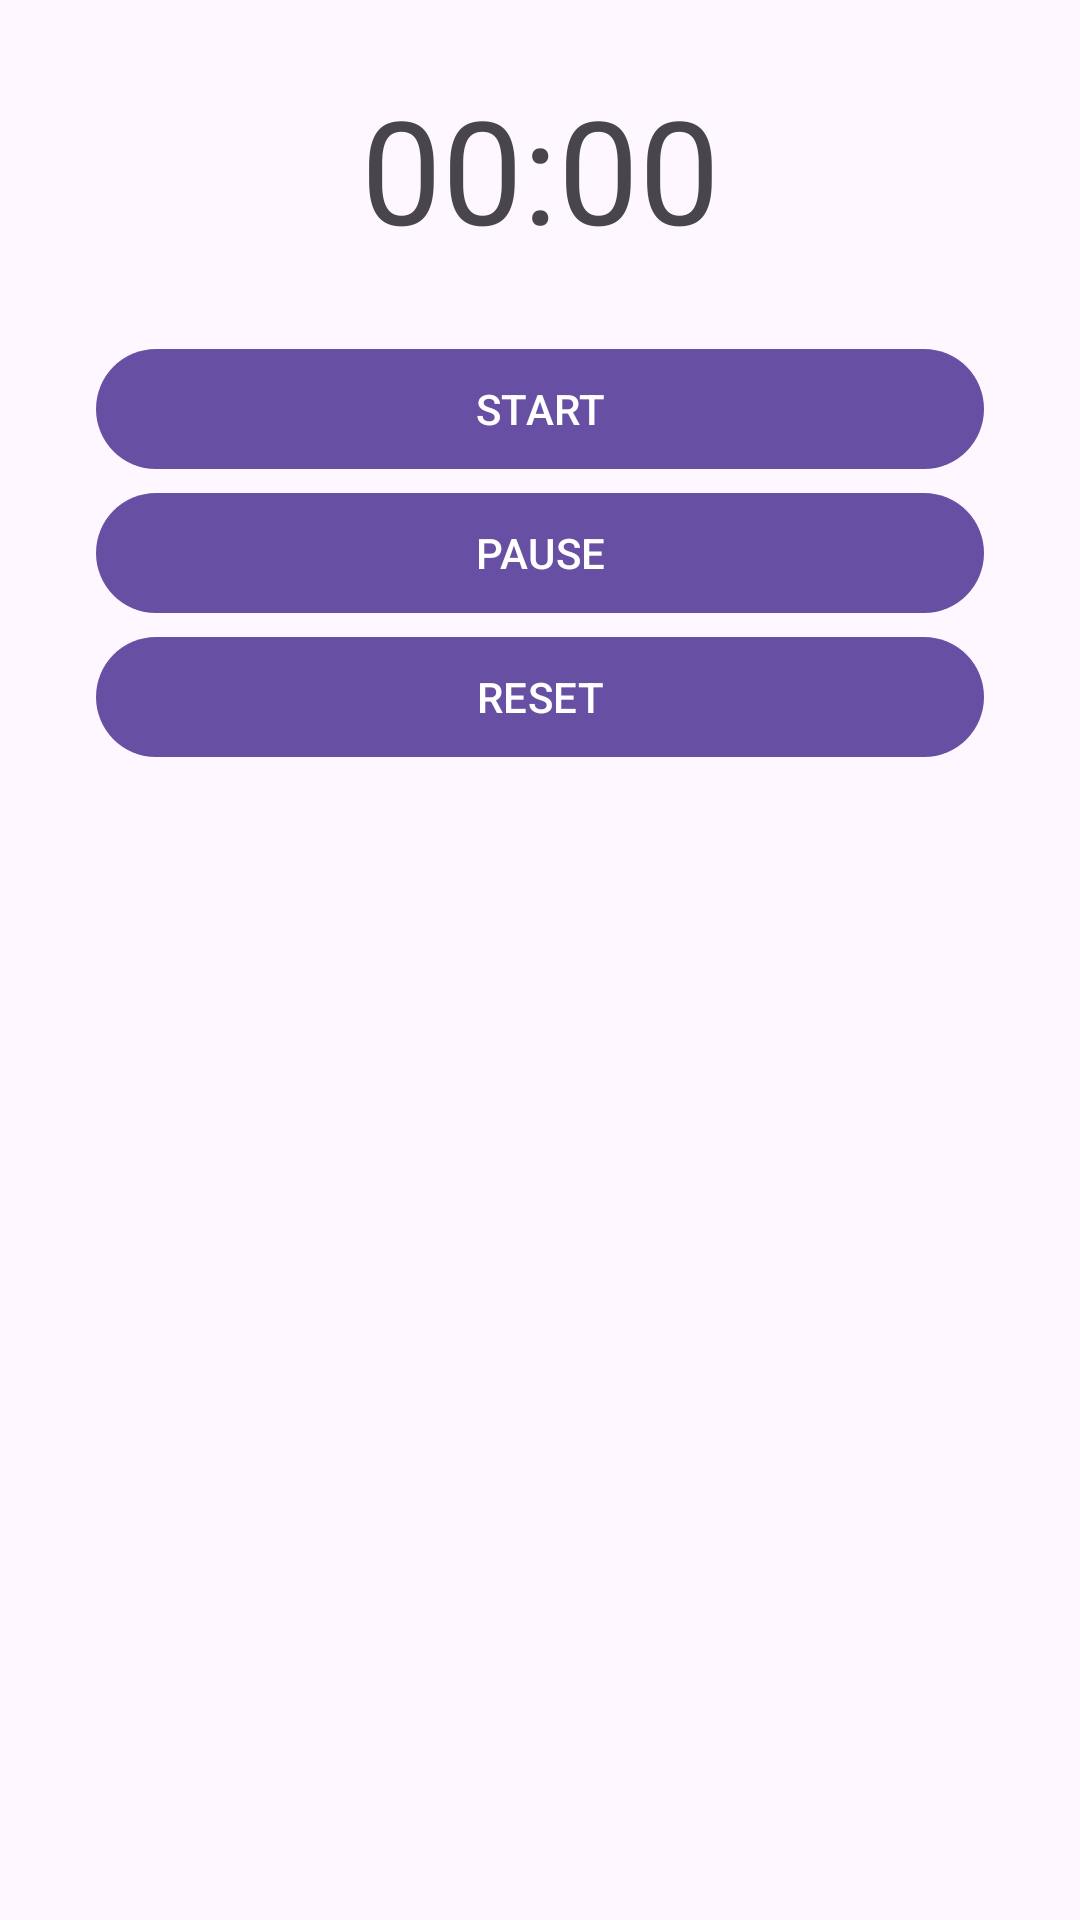

This screen was rendered from an Android layout file. Write that file and the resources it references.
<!-- AndroidManifest.xml: application theme Theme.Homework_Intents -->
<!-- res/layout/activity_timer.xml -->
<?xml version="1.0" encoding="utf-8"?>
<androidx.constraintlayout.widget.ConstraintLayout xmlns:android="http://schemas.android.com/apk/res/android"
    xmlns:app="http://schemas.android.com/apk/res-auto"
    xmlns:tools="http://schemas.android.com/tools"
    android:layout_width="match_parent"
    android:layout_height="match_parent"
    tools:context=".TimerActivity">

    <TextView
        android:id="@+id/textView"
        android:layout_width="wrap_content"
        android:layout_height="wrap_content"
        android:layout_marginTop="24dp"
        android:text="00:00"
        android:textSize="48sp"
        app:layout_constraintEnd_toEndOf="parent"
        app:layout_constraintStart_toStartOf="parent"
        app:layout_constraintTop_toTopOf="parent">

    </TextView>

    <com.google.android.material.button.MaterialButton
        android:id="@+id/startButton"
        android:layout_width="0dp"
        android:layout_height="wrap_content"
        android:layout_marginStart="32dp"
        android:layout_marginTop="24dp"
        android:layout_marginEnd="32dp"
        android:text="Start"
        android:textAllCaps="true"
        app:layout_constraintEnd_toEndOf="parent"
        app:layout_constraintStart_toStartOf="parent"
        app:layout_constraintTop_toBottomOf="@+id/textView" />

    <com.google.android.material.button.MaterialButton
        android:id="@+id/pauseButton"
        android:layout_width="0dp"
        android:layout_height="wrap_content"
        android:layout_marginStart="32dp"
        android:layout_marginEnd="32dp"
        android:text="pause"
        android:textAllCaps="true"
        app:layout_constraintEnd_toEndOf="parent"
        app:layout_constraintStart_toStartOf="parent"
        app:layout_constraintTop_toBottomOf="@+id/startButton" />

    <com.google.android.material.button.MaterialButton
        android:id="@+id/resetButton"
        android:layout_width="0dp"
        android:layout_height="wrap_content"
        android:layout_marginStart="32dp"
        android:layout_marginEnd="32dp"
        android:text="reset"
        android:textAllCaps="true"
        app:layout_constraintEnd_toEndOf="parent"
        app:layout_constraintStart_toStartOf="parent"
        app:layout_constraintTop_toBottomOf="@+id/pauseButton" />

</androidx.constraintlayout.widget.ConstraintLayout>
<!-- resources referenced by this layout -->
<resources>
  <style name="Theme.Homework_Intents" parent="Base.Theme.Homework_Intents" />
  <style name="Base.Theme.Homework_Intents" parent="Theme.Material3.DayNight.NoActionBar">
          
          
      </style>
</resources>
